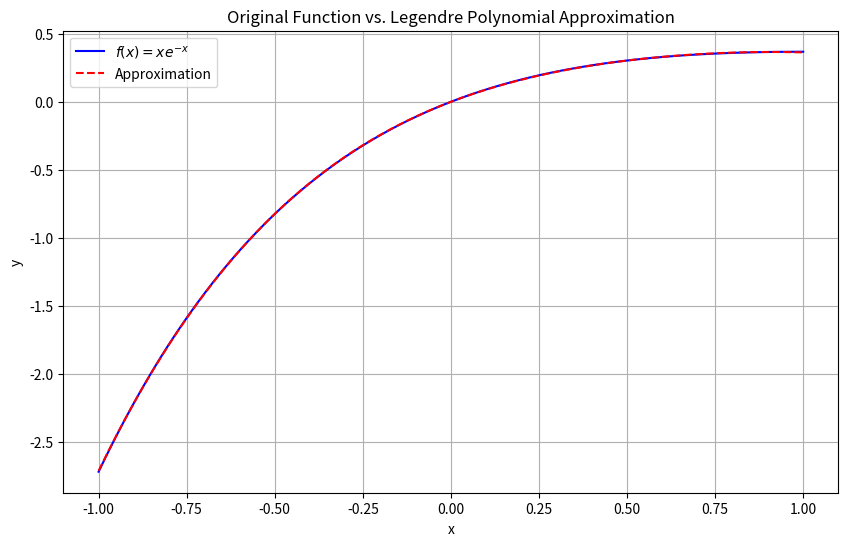

Write Python code to recreate this figure.
import numpy as np
import matplotlib.pyplot as plt
import sympy as sp

# Define x as a symbolic variable
x = sp.Symbol('x')

# Generate the Legendre polynomial using the recurrence relation
def legendre_poly(n, x):
    if n == 0:
        return 1
    elif n == 1:
        return x
    else:
        return ((2*n-1)*x*legendre_poly(n-1, x) - (n-1)*legendre_poly(n-2, x))/n

# Function for least squares approximation using the Legendre polynomials
def least_squares_approximation(f, basis, x):
    A = []
    b = []
    coeffs = sp.symbols(' '.join([f'c{i}' for i in range(len(basis))]))
    for bi in basis:
        A_row = [sp.integrate(bi*bj, (x, -1, 1)) for bj in basis]
        A.append(A_row)
        b.append(sp.integrate(f*bi, (x, -1, 1)))
    solution = sp.solve(sp.Matrix(A)*sp.Matrix(coeffs) - sp.Matrix(b), coeffs)
    approximation = sum([coeffs[i]*basis[i] for i in range(len(basis))]).subs(solution)
    return approximation

f = x * sp.exp(-x)
basis = [legendre_poly(i, x) for i in range(5)]
approximation = least_squares_approximation(f, basis, x)

# Plotting
x_vals = np.linspace(-1, 1, 400)
f_vals = [float(f.subs(x, val)) for val in x_vals]
approximation_vals = [float(approximation.subs(x, val)) for val in x_vals]

plt.figure(figsize=(10,6))
plt.plot(x_vals, f_vals, label='$f(x) = x e^{-x}$', color='blue')
plt.plot(x_vals, approximation_vals, label='Approximation', color='red', linestyle='--')
plt.title('Original Function vs. Legendre Polynomial Approximation')
plt.xlabel('x')
plt.ylabel('y')
plt.legend()
plt.grid(True)
plt.show()
